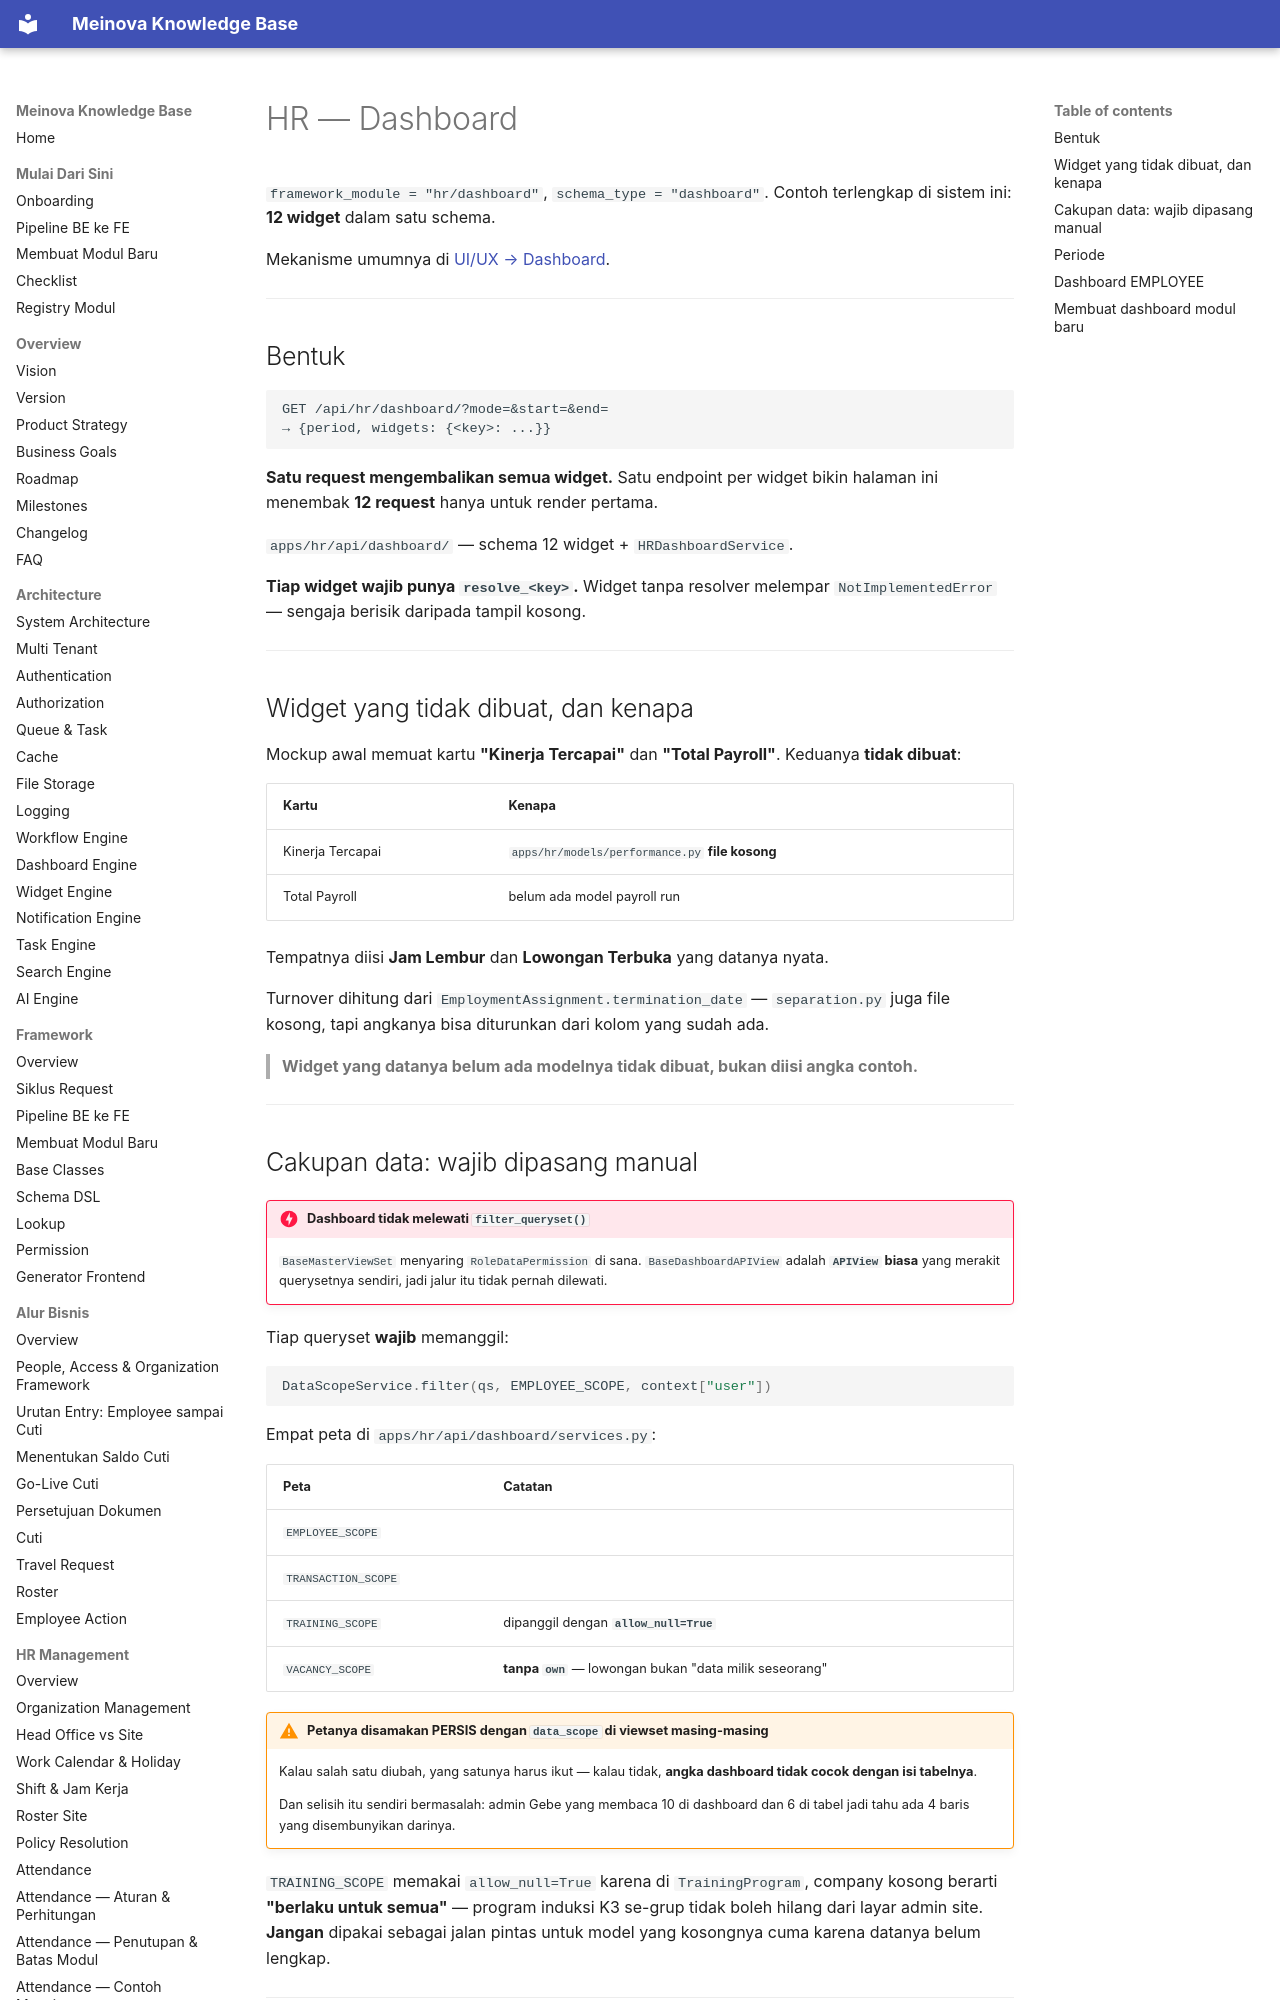

repository: 21bria/meinova-erp-api · page: 03-modules/hr/Dashboard/index.html · generator: mkdocs

# HR — Dashboard

`framework_module = "hr/dashboard"`, `schema_type = "dashboard"`. Contoh terlengkap di sistem ini: **12 widget** dalam satu schema.

Mekanisme umumnya di [UI/UX → Dashboard](../../04-ui-ux/Dashboard.md).

---

## Bentuk

```
GET /api/hr/dashboard/?mode=&start=&end=
→ {period, widgets: {<key>: ...}}
```

**Satu request mengembalikan semua widget.** Satu endpoint per widget bikin halaman ini menembak **12 request** hanya untuk render pertama.

`apps/hr/api/dashboard/` — schema 12 widget + `HRDashboardService`.

**Tiap widget wajib punya `resolve_<key>`.** Widget tanpa resolver melempar `NotImplementedError` — sengaja berisik daripada tampil kosong.

---

## Widget yang tidak dibuat, dan kenapa

Mockup awal memuat kartu **"Kinerja Tercapai"** dan **"Total Payroll"**. Keduanya **tidak dibuat**:

| Kartu | Kenapa |
|---|---|
| Kinerja Tercapai | `apps/hr/models/performance.py` **file kosong** |
| Total Payroll | belum ada model payroll run |

Tempatnya diisi **Jam Lembur** dan **Lowongan Terbuka** yang datanya nyata.

Turnover dihitung dari `EmploymentAssignment.termination_date` — `separation.py` juga file kosong, tapi angkanya bisa diturunkan dari kolom yang sudah ada.

> **Widget yang datanya belum ada modelnya tidak dibuat, bukan diisi angka contoh.**

---
